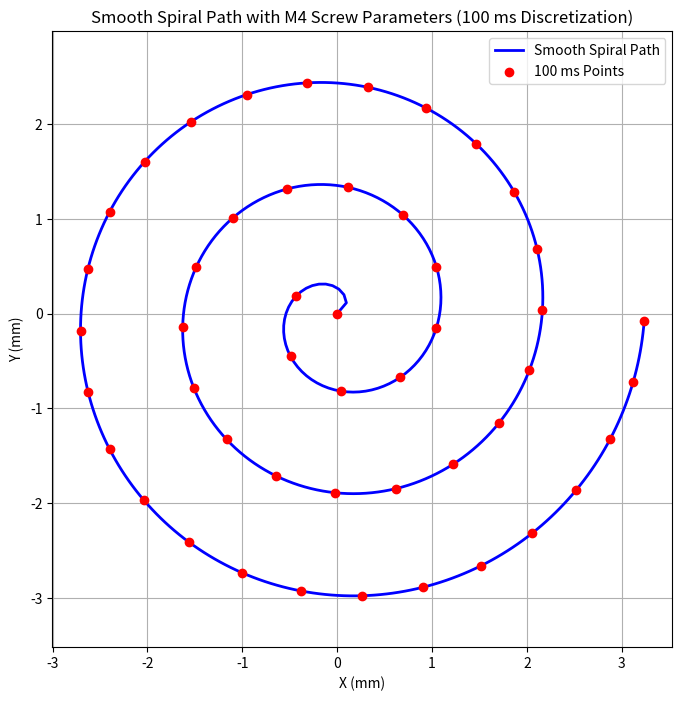

Reproduce this figure in Python.
import numpy as np
import matplotlib.pyplot as plt

# Parameters
ns = 60  # Rotating speed in rev/min
f_s = 0.54  # mm (Chamfer)
beta = np.sqrt(2 * np.pi * ns / 5)  # Spiral orbit calculated
tmax = 4.7  # Maximum search time in seconds
N = 12.84  # Number of orbits (not directly used here)
v_orbit = f_s * beta**2 / (2 * np.pi)  # Constant

# Time arrays
time_interval = 0.01
t = np.arange(0, tmax + time_interval, time_interval)  # Smooth curve time points

# Spiral equations
theta = beta * np.sqrt(t)
r = f_s / np.pi * theta
x = r * np.cos(theta)
y = r * np.sin(theta)

# Plot smooth spiral
plt.figure(figsize=(8, 8))
plt.plot(x, y, 'b-', linewidth=2, label='Smooth Spiral Path')

# Discrete points every 100 ms
time_points = np.arange(0, tmax + 0.1, 0.1)
theta_points = beta * np.sqrt(time_points)
r_points = f_s / np.pi * theta_points
x_points = r_points * np.cos(theta_points)
y_points = r_points * np.sin(theta_points)

# Plot discrete points
plt.scatter(x_points, y_points, color='red', label='100 ms Points', zorder=5)

# Coordinate matrix (each row is [x, y])
spiral_points = np.column_stack((x_points, y_points))

# Labels and formatting
plt.title('Smooth Spiral Path with M4 Screw Parameters (100 ms Discretization)')
plt.xlabel('X (mm)')
plt.ylabel('Y (mm)')
plt.axis('equal')
plt.grid(True)
plt.legend()
plt.show()

# Optional: Print or inspect the points
print("Spiral coordinate points at 100 ms intervals:")
print(spiral_points)
